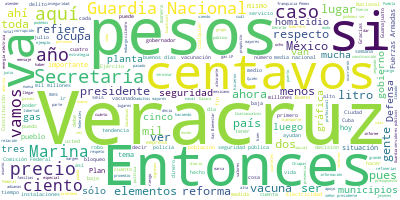

The table this chart was drawn from, first rows:
Participante, Texto, Sentimiento, Palabras, Dia, Mes, Anio
PRESIDENTE ANDRES MANUEL LOPEZ OBRADOR, Muy buenos días.?Nos da, como siempre qu…, 0.0, 37, 26, 07, 2021
PRESIDENTE ANDRES MANUEL LOPEZ OBRADOR, El orden del día consiste en una informa…, 0.0, 38, 26, 07, 2021
PRESIDENTE ANDRES MANUEL LOPEZ OBRADOR, Como todos los lunes, también se va a in…, 0.0, 39, 26, 07, 2021
PRESIDENTE ANDRES MANUEL LOPEZ OBRADOR, De modo que comenzamos con las palabras …, 0.0, 12, 26, 07, 2021
CUITLAHUAC GARCIA JIMENEZ, Buenos días., 0.0, 2, 26, 07, 2021
CUITLAHUAC GARCIA JIMENEZ, Presidente, agradecerle primero el gran …, 0.0, 87, 26, 07, 2021
CUITLAHUAC GARCIA JIMENEZ, Por eso nosotros hemos reiterado que coi…, 0.0, 64, 26, 07, 2021
CUITLAHUAC GARCIA JIMENEZ, Ahora estamos resarciendo ese daño. Coin…, 0.0, 20, 26, 07, 2021
CUITLAHUAC GARCIA JIMENEZ, Decirle que a finales de este mes estare…, 0.0, 39, 26, 07, 2021
CUITLAHUAC GARCIA JIMENEZ, Por eso, también le agradecemos que la p…, 0.0, 48, 26, 07, 2021
CUITLAHUAC GARCIA JIMENEZ, Decirle que, de las reuniones que hemos …, 0.0, 69, 26, 07, 2021
CUITLAHUAC GARCIA JIMENEZ, Muchas gracias., 0.0, 2, 26, 07, 2021
JOSE RAFAEL OJEDA DURAN, Con su permiso, señor presidente. Muy bu…, 0.0, 19, 26, 07, 2021
JOSE RAFAEL OJEDA DURAN, Vamos a presentarles ahorita la situació…, 0.0, 74, 26, 07, 2021
JOSE RAFAEL OJEDA DURAN, En lo que se refiere a la incidencia del…, 0.0, 30, 26, 07, 2021
JOSE RAFAEL OJEDA DURAN, La que sigue, por favor. Vamos a ir vien…, 0.0, 12, 26, 07, 2021
JOSE RAFAEL OJEDA DURAN, Con respecto al secuestro, Veracruz ocup…, 0.0, 33, 26, 07, 2021
JOSE RAFAEL OJEDA DURAN, De acuerdo a los datos de esta gráfica q…, 0.0, 47, 26, 07, 2021
JOSE RAFAEL OJEDA DURAN, En lo que se refiere a feminicidios, ocu…, 0.0, 60, 26, 07, 2021
JOSE RAFAEL OJEDA DURAN, En lo que se refiere a extorsiones, ocup…, 0.0, 54, 26, 07, 2021
JOSE RAFAEL OJEDA DURAN, En lo que se refiere a robo de transport…, 0.0, 52, 26, 07, 2021
JOSE RAFAEL OJEDA DURAN, En lo que se refiere a robo de negocios,…, 0.0, 50, 26, 07, 2021
JOSE RAFAEL OJEDA DURAN, En lo que se refiere a robo a transeúnte…, 0.0, 25, 26, 07, 2021
JOSE RAFAEL OJEDA DURAN, En lo que se refiere a robo en transport…, 0.0, 51, 26, 07, 2021
JOSE RAFAEL OJEDA DURAN, Con respecto a homicidios dolosos, ocupa…, 0.0, 33, 26, 07, 2021
JOSE RAFAEL OJEDA DURAN, En lo que se refiere a lesiones dolosas,…, 0.0, 31, 26, 07, 2021
JOSE RAFAEL OJEDA DURAN, En robo a casa habitación, ocupa el 20º …, 0.0, 31, 26, 07, 2021
JOSE RAFAEL OJEDA DURAN, En lo que se refiere a homicidio doloso …, 0.0, 30, 26, 07, 2021
JOSE RAFAEL OJEDA DURAN, Y con lo que se refiere al homicidio dol…, 0.0, 38, 26, 07, 2021
JOSE RAFAEL OJEDA DURAN, En el estado, los municipios con mayor i…, 0.0, 47, 26, 07, 2021
JOSE RAFAEL OJEDA DURAN, En cuanto a la seguridad pública del est…, 0.0, 52, 26, 07, 2021
JOSE RAFAEL OJEDA DURAN, El despliegue operativo de la fuerza del…, 0.0, 33, 26, 07, 2021
JOSE RAFAEL OJEDA DURAN, En lo que se refiere a policías preventi…, 0.0, 72, 26, 07, 2021
JOSE RAFAEL OJEDA DURAN, Lo que se refiere a las fuerzas de segur…, 0.0, 47, 26, 07, 2021
JOSE RAFAEL OJEDA DURAN, La Secretaría de Marina cuenta en el est…, 0.0, 38, 26, 07, 2021
JOSE RAFAEL OJEDA DURAN, La Guardia Nacional cuenta con una coord…, 0.0, 27, 26, 07, 2021
JOSE RAFAEL OJEDA DURAN, En lo que se refiere a la Guardia Nacion…, 0.0, 68, 26, 07, 2021
JOSE RAFAEL OJEDA DURAN, En lo que se refiere a aseguramientos aq…, 0.0, 44, 26, 07, 2021
JOSE RAFAEL OJEDA DURAN, En lo que se refiere a robo de hidrocarb…, 0.0, 65, 26, 07, 2021
JOSE RAFAEL OJEDA DURAN, En lo que se refiere a recursos federale…, 0.0, 69, 26, 07, 2021
JOSE RAFAEL OJEDA DURAN, En el estado, en lo que se refiere a ben…, 0.0, 53, 26, 07, 2021
JOSE RAFAEL OJEDA DURAN, En cuanto al establecimiento de los Banc…, 0.0, 30, 26, 07, 2021
JOSE RAFAEL OJEDA DURAN, En lo que se refiere al Plan DN-III, Pla…, 0.0, 47, 26, 07, 2021
JOSE RAFAEL OJEDA DURAN, Se han empleado cuatro mil 518 efectivos…, 0.0, 34, 26, 07, 2021
JOSE RAFAEL OJEDA DURAN, Siguiendo con el Plan de la Guardia Naci…, 0.0, 65, 26, 07, 2021
JOSE RAFAEL OJEDA DURAN, En el estado, la Secretaría de Marina Ar…, 0.0, 45, 26, 07, 2021
JOSE RAFAEL OJEDA DURAN, Esto es lo que podemos informales a uste…, 0.0, 26, 26, 07, 2021
JOSE RAFAEL OJEDA DURAN, Gracias, con permiso., 0.0, 3, 26, 07, 2021
SURIT BERENICE ROMERO DOMINGUEZ, Con su permiso, señor presidente. Muy bu…, 0.0, 13, 26, 07, 2021
SURIT BERENICE ROMERO DOMINGUEZ, En el Quién es quién en los precios de l…, 0.0, 56, 26, 07, 2021
SURIT BERENICE ROMERO DOMINGUEZ, La mezcla mexicana de petróleo, con cort…, 0.0, 19, 26, 07, 2021
SURIT BERENICE ROMERO DOMINGUEZ, En los indicadores de ganancia por marca…, 0.0, 32, 26, 07, 2021
SURIT BERENICE ROMERO DOMINGUEZ, En la gasolina regular, el margen más al…, 0.0, 65, 26, 07, 2021
SURIT BERENICE ROMERO DOMINGUEZ, El indicador de ganancia más alto, la ga…, 0.0, 64, 26, 07, 2021
SURIT BERENICE ROMERO DOMINGUEZ, En el diésel, Sonora registra de nueva c…, 0.0, 63, 26, 07, 2021
SURIT BERENICE ROMERO DOMINGUEZ, En las acciones de verificación a las es…, 0.0, 48, 26, 07, 2021
SURIT BERENICE ROMERO DOMINGUEZ, De los precios registrados en campo, la …, 0.0, 43, 26, 07, 2021
SURIT BERENICE ROMERO DOMINGUEZ, Las más caras se encontraron otra vez en…, 0.0, 38, 26, 07, 2021
SURIT BERENICE ROMERO DOMINGUEZ, En la Premium, las más baratas se vendie…, 0.0, 36, 26, 07, 2021
SURIT BERENICE ROMERO DOMINGUEZ, Las más caras las tuvo G500 en Monterrey…, 0.0, 36, 26, 07, 2021
... 230 more rows
